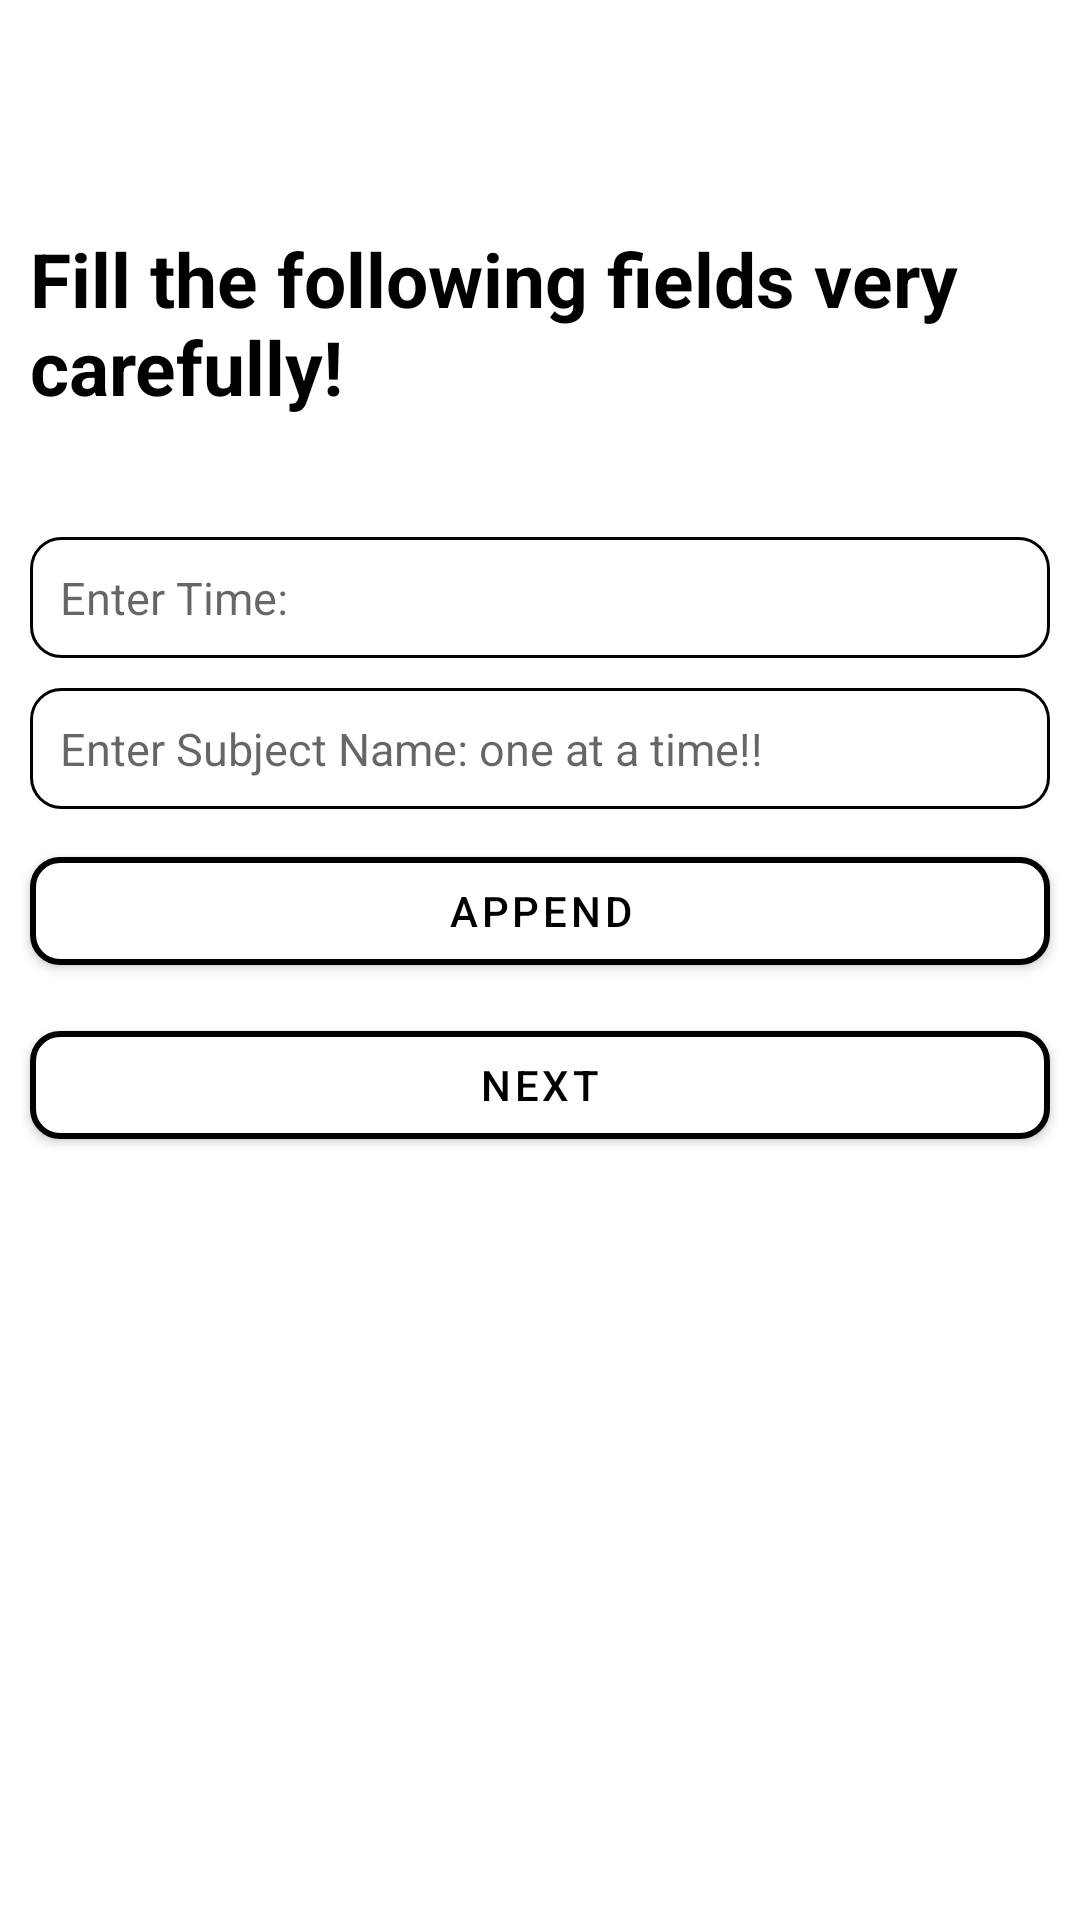

Produce the Android XML layout that renders to this screen, including the resource entries it uses.
<!-- AndroidManifest.xml: application theme AppTheme -->
<!-- res/layout/activity_new_times.xml -->
<?xml version="1.0" encoding="utf-8"?>
<RelativeLayout xmlns:android="http://schemas.android.com/apk/res/android"
    xmlns:app="http://schemas.android.com/apk/res-auto"
    xmlns:tools="http://schemas.android.com/tools"
    android:layout_width="match_parent"
    android:layout_height="match_parent"
    tools:context=".AdminPanelOptions.NewTimes">

    <androidx.appcompat.widget.Toolbar
        android:id="@+id/toolbarNewMT"
        android:layout_width="match_parent"
        android:layout_height="?android:attr/actionBarSize"
        app:titleTextColor="@color/black"
        android:background="@color/deepSkyBlue"/>

    <TextView
        android:id="@+id/GreetingNewMT"
        android:layout_below="@id/toolbarNewMT"
        android:layout_marginStart="10dp"
        android:layout_marginVertical="20dp"
        android:layout_width="wrap_content"
        android:layout_height="wrap_content"
        android:text="@string/textGuide1"
        android:textSize="25sp"
        android:textColor="@color/black"
        android:textStyle="bold" />

    <LinearLayout
        android:layout_below="@id/GreetingNewMT"
        android:layout_marginVertical="10dp"
        android:layout_width="match_parent"
        android:layout_height="wrap_content"
        android:orientation="vertical">

        <EditText
            android:id="@+id/editNameMT"
            android:layout_width="match_parent"
            android:layout_height="wrap_content"
            android:padding="10dp"
            android:layout_marginHorizontal="10dp"
            android:layout_marginTop="10dp"
            android:textSize="15sp"
            android:textColor="@color/black"
            android:inputType="text"
            android:hint="@string/hintTime"
            android:background="@drawable/rounded_corner_two"/>

        <EditText
            android:id="@+id/editTimesMT"
            android:layout_width="match_parent"
            android:layout_height="wrap_content"
            android:padding="10dp"
            android:layout_marginHorizontal="10dp"
            android:layout_marginTop="10dp"
            android:textSize="15sp"
            android:textColor="@color/black"
            android:inputType="text"
            android:hint="@string/hintTitleForSubjects"
            android:background="@drawable/rounded_corner_two"/>

        <com.google.android.material.button.MaterialButton
            android:id="@+id/buttonAddMT"
            android:layout_width="match_parent"
            android:layout_height="wrap_content"
            android:layout_marginHorizontal="10dp"
            android:layout_marginTop="10dp"
            android:backgroundTint="@color/white"
            android:text="@string/textAddSubject"
            android:textColor="@color/black"
            app:cornerRadius="10dp"
            app:strokeColor="@color/deepSkyBlue"
            app:strokeWidth="2dp"/>

        <com.google.android.material.button.MaterialButton
            android:id="@+id/buttonNextMT"
            android:layout_width="match_parent"
            android:layout_height="wrap_content"
            android:layout_marginHorizontal="10dp"
            android:layout_marginTop="10dp"
            android:backgroundTint="@color/white"
            android:text="@string/nextButton"
            android:textColor="@color/black"
            app:cornerRadius="10dp"
            app:strokeColor="@color/deepSkyBlue"
            app:strokeWidth="2dp"/>

    </LinearLayout>

</RelativeLayout>
<!-- resources referenced by this layout -->
<resources>
  <!-- drawable rounded_corner_two (drawable) -->
  <?xml version="1.0" encoding="utf-8"?>
  <shape xmlns:android="http://schemas.android.com/apk/res/android"
      android:shape="rectangle">
      <corners android:radius="10dp"/>
      <stroke android:width="1dp" android:color="@color/deepSkyBlue"/>
  
  </shape>
  <string name="hintTime">Enter Time: </string>
  <string name="hintTitleForSubjects">Enter Subject Name: one at a time!!</string>
  <string name="nextButton">Next</string>
  <string name="textAddSubject">Append</string>
  
      // semester default spinner
  <string name="textGuide1">Fill the following fields very carefully!</string>
  <style name="AppTheme" parent="Theme.MaterialComponents.Light.NoActionBar">
          
          <item name="colorPrimary">@color/colorPrimary</item>
          <item name="colorPrimaryDark">@color/colorPrimaryDark</item>
          <item name="colorAccent">@color/colorAccent</item>
      </style>
  <!-- not gathered from this repository: default colours our renderer supplied (Android Studio template values) -->
  <color name="black">#FF000000</color>
  <color name="white">#FFFFFFFF</color>
  <color name="colorPrimary">#FF6200EE</color>
  <color name="colorPrimaryDark">#FF3700B3</color>
  <color name="colorAccent">#FF03DAC5</color>
</resources>
